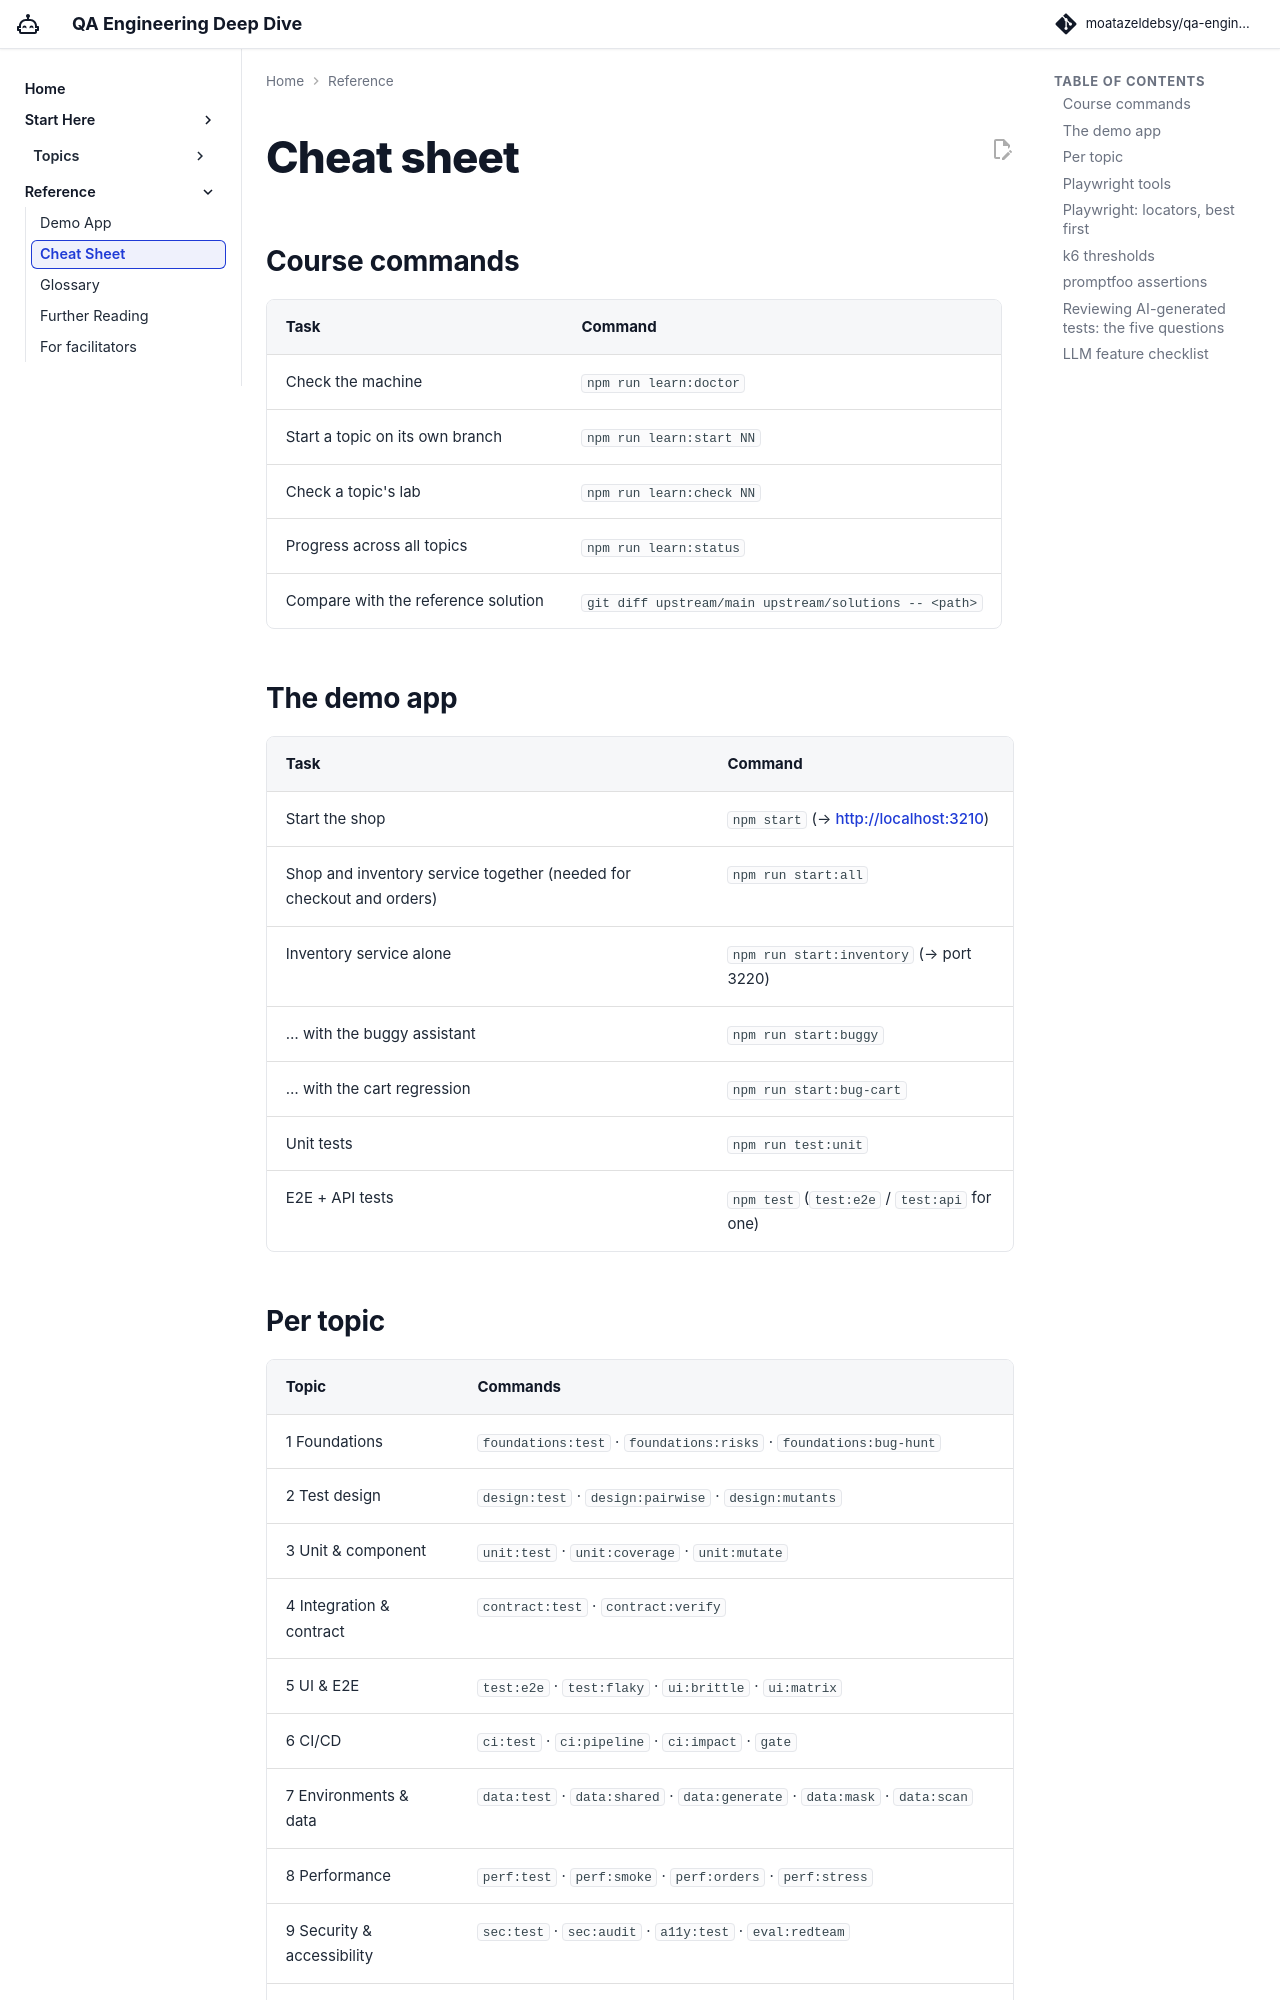

repository: moatazeldebsy/qa-ai-era-workshop · page: reference/cheat-sheet/index.html · generator: mkdocs

# Cheat sheet

## Course commands

| Task | Command |
|---|---|
| Check the machine | `npm run learn:doctor` |
| Start a topic on its own branch | `npm run learn:start NN` |
| Check a topic's lab | `npm run learn:check NN` |
| Progress across all topics | `npm run learn:status` |
| Compare with the reference solution | `git diff upstream/main upstream/solutions -- <path>` |

## The demo app

| Task | Command |
|---|---|
| Start the shop | `npm start` (→ <http://localhost:3210>) |
| Shop and inventory service together (needed for checkout and orders) | `npm run start:all` |
| Inventory service alone | `npm run start:inventory` (→ port 3220) |
| … with the buggy assistant | `npm run start:buggy` |
| … with the cart regression | `npm run start:bug-cart` |
| Unit tests | `npm run test:unit` |
| E2E + API tests | `npm test` (`test:e2e` / `test:api` for one) |
